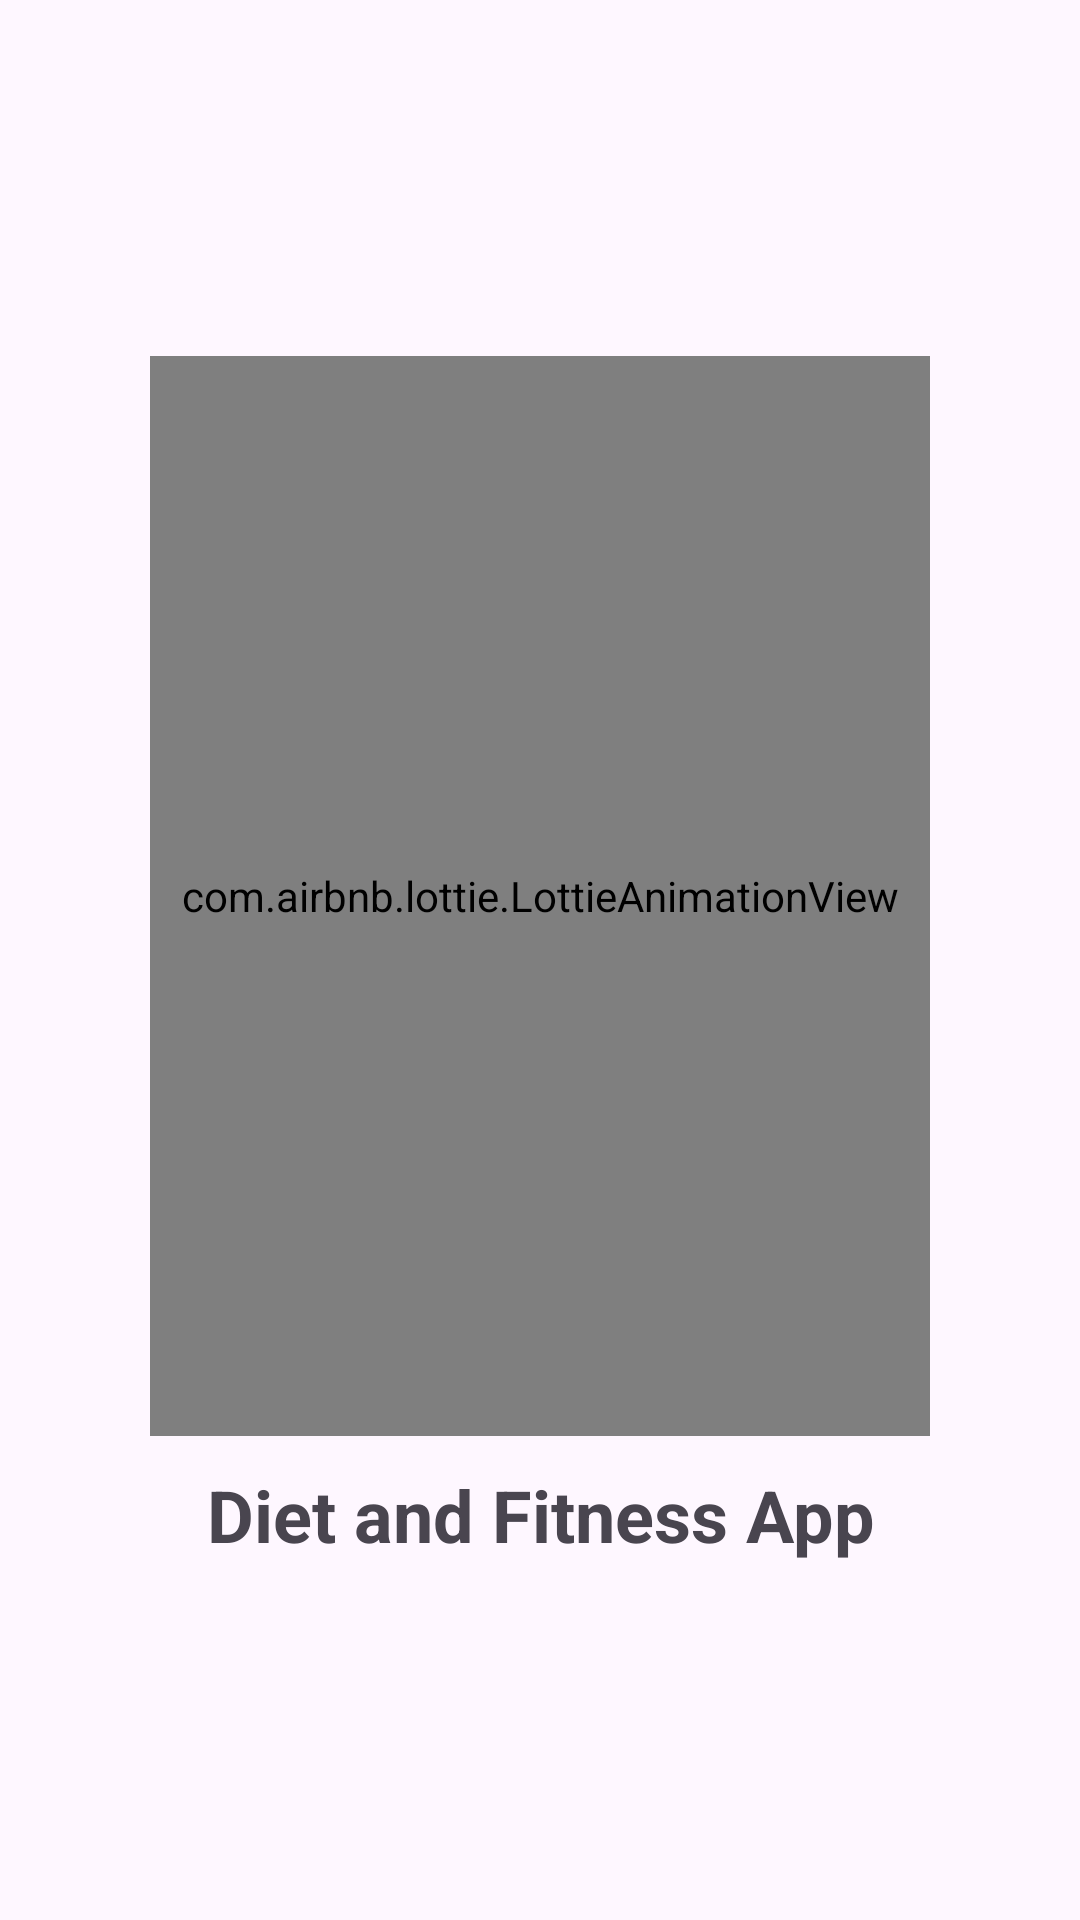

The Android layout XML behind this screen, and the referenced resources:
<!-- AndroidManifest.xml: application theme Theme.FitnessApp -->
<!-- res/layout/fragment_splash.xml -->
<?xml version="1.0" encoding="utf-8"?>
<LinearLayout xmlns:android="http://schemas.android.com/apk/res/android"
    xmlns:app="http://schemas.android.com/apk/res-auto"
    xmlns:tools="http://schemas.android.com/tools"
    android:layout_width="match_parent"
    android:layout_height="match_parent"
    android:gravity="center"
    android:orientation="vertical"
    tools:context=".feature.welcome.splash.view.SplashFragment">

    <com.airbnb.lottie.LottieAnimationView
        android:id="@+id/splash_lottie_loading"
        android:layout_width="260dp"
        android:layout_height="360dp"
        app:lottie_autoPlay="true"
        app:lottie_loop="true"
        app:lottie_rawRes="@raw/lottie_loading" />

    <TextView
        android:id="@+id/splash_tv"
        android:layout_width="wrap_content"
        android:layout_height="wrap_content"
        android:layout_marginTop="10dp"
        android:gravity="center"
        android:text="@string/app_text"
        android:textSize="24sp"
        android:textStyle="bold" />


</LinearLayout>
<!-- resources referenced by this layout -->
<resources>
  <string name="app_text">"Diet and Fitness App"</string>
  <style name="Theme.FitnessApp" parent="Base.Theme.FitnessApp" />
  <style name="Base.Theme.FitnessApp" parent="Theme.Material3.DayNight.NoActionBar">
          
          
      </style>
</resources>
